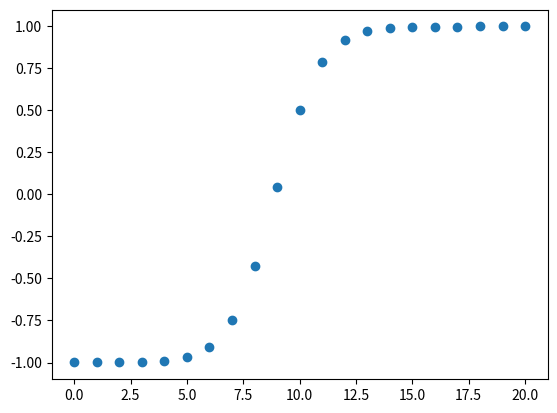

Recreate this plot in Python.
import matplotlib.pyplot as plt
import numpy as np

h = 1  # lattice spacing
n = 10
initial_value = 0.5


def recur_forward(n: int) -> np.ndarray:

    values = np.array([initial_value])
    print(values)
    for i in range(1, n + 1):
        j = (
            -(1 / 2)
            * (
                h * values[-1]
                - np.sqrt(
                    -3 * h**2 * values[-1] ** 2
                    + 12 * h**2
                    + 36 * h * values[-1]
                    + 36
                )
                + 6
            )
            / h
        )
        values = np.append(values, j)
    return values


def recur_backward(n: int) -> np.ndarray:
    values = np.array([initial_value])
    for i in range(1, n + 1):
        j = (
            -(1 / 2)
            * (
                h * values[-1]
                + np.sqrt(
                    -3 * h**2 * values[-1] ** 2
                    + 12 * h**2
                    - 36 * h * values[-1]
                    + 36
                )
                - 6
            )
            / h
        )
        values = np.append(values, j)
    return values


def potential_energy(discrete_system: np.ndarray) -> float:
    sum = 0
    for n in range(len(discrete_system) - 1):
        sum += (
            (1 / h**2) * (discrete_system[n + 1] - discrete_system[n])
        ) ** 2 + 0.25 * (
            1
            - (1 / 3)
            * (
                discrete_system[n + 1] ** 2
                + discrete_system[n + 1] * discrete_system[n]
                + discrete_system[n] ** 2
            )
        ) ** 2
    return 0.5 * h * sum


# hZ = [h*n for n in ]
values = np.append(recur_backward(n)[:0:-1], recur_forward(n))
plt.scatter(range(2 * n + 1), values)
plt.show()
